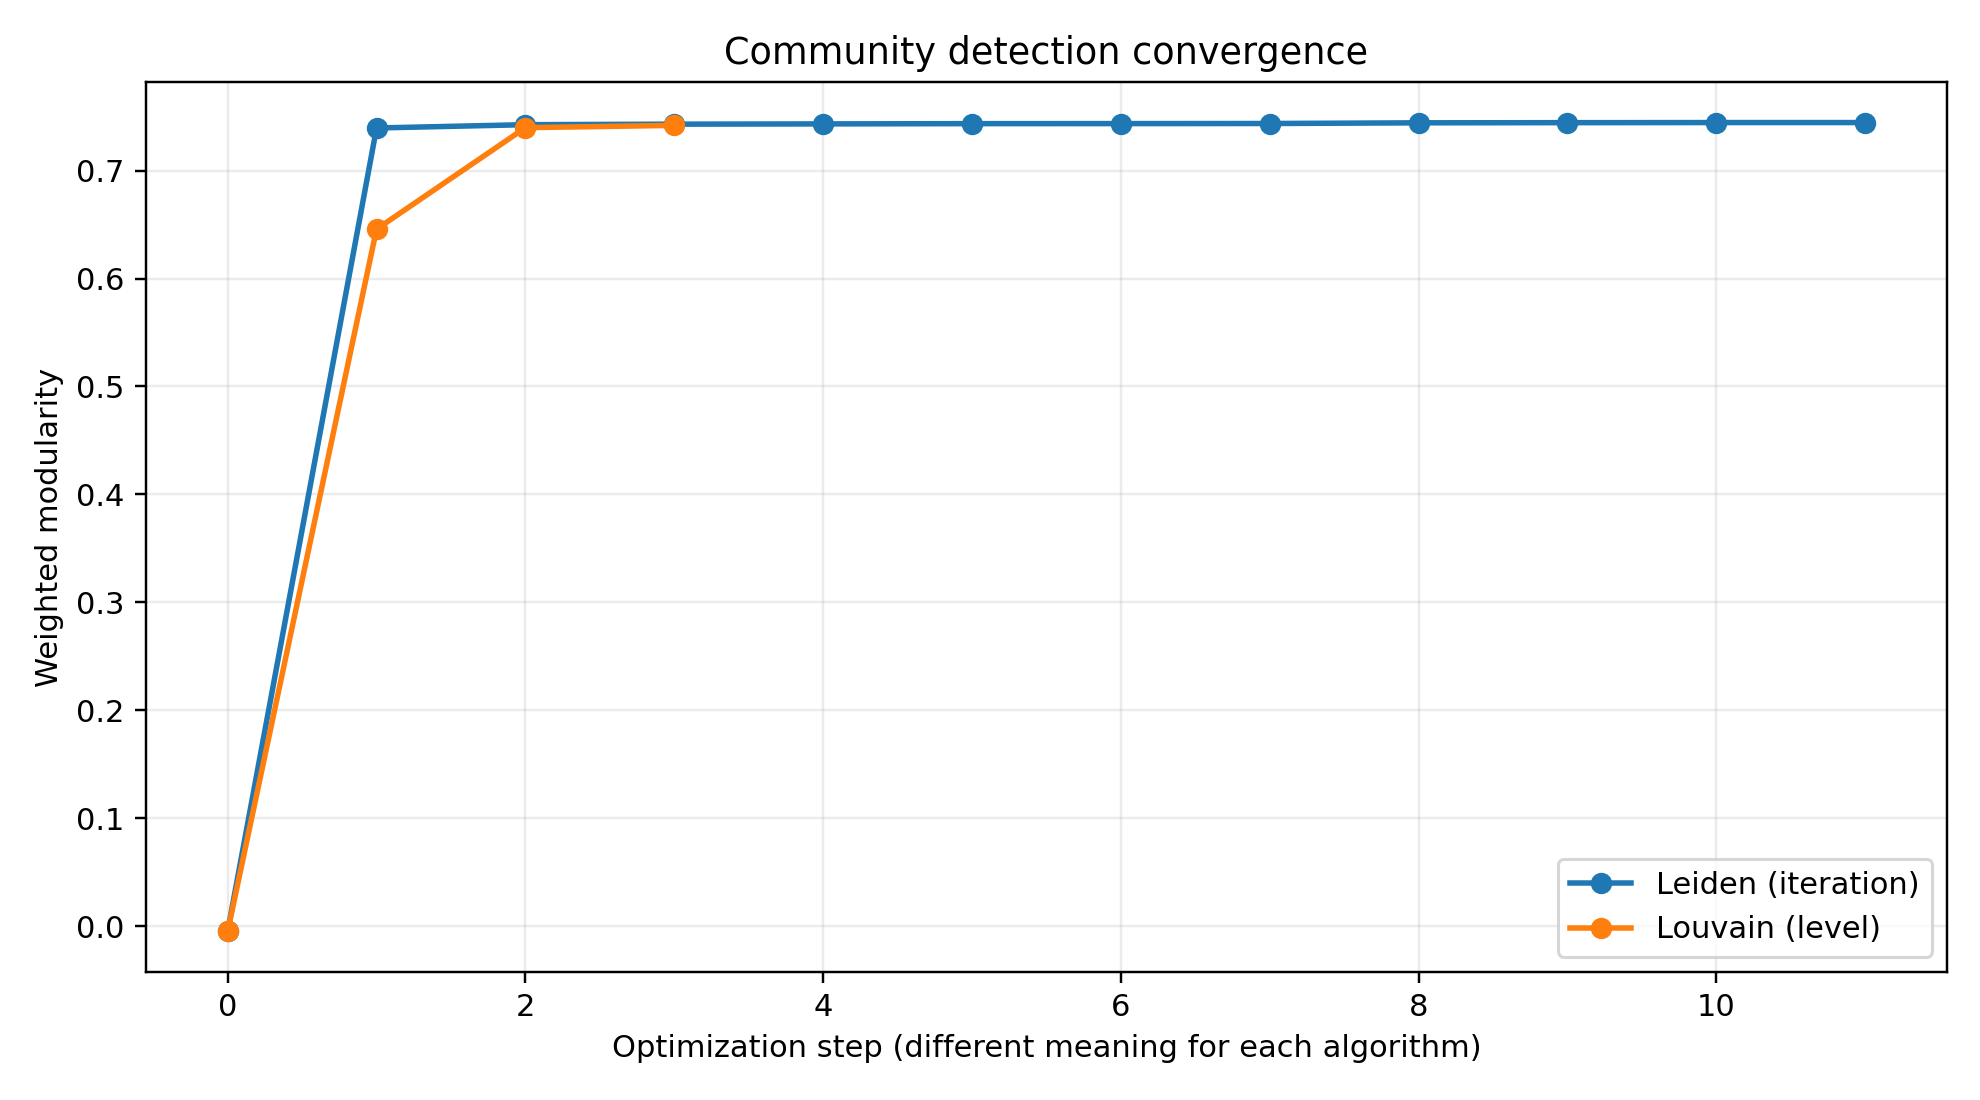

Values plotted in this chart, from the file beside it:
algorithm, step, step_type, communities, modularity, gain, stopped
louvain, 0, level, 2248, -0.004793, , False
louvain, 1, level, 270, 0.6458, 0.6505, False
louvain, 2, level, 59, 0.7398, 0.09404, False
louvain, 3, level, 46, 0.7419, 0.002108, True
leiden, 0, iteration, 2248, -0.004793, , False
leiden, 1, iteration, 47, 0.7395, 0.7443, False
leiden, 2, iteration, 47, 0.7425, 0.003063, False
leiden, 3, iteration, 47, 0.743, 0.0004893, False
leiden, 4, iteration, 47, 0.7433, 0.0002389, False
leiden, 5, iteration, 47, 0.7435, 0.0002373, False
leiden, 6, iteration, 47, 0.7435, 3.0934999230532544e-05, False
leiden, 7, iteration, 47, 0.7436, 0.0001007, False
leiden, 8, iteration, 47, 0.7443, 0.000627, False
leiden, 9, iteration, 47, 0.7444, 0.0001488, False
leiden, 10, iteration, 47, 0.7445, 8.612626000307786e-05, False
leiden, 11, iteration, 47, 0.7445, 0.0, True
